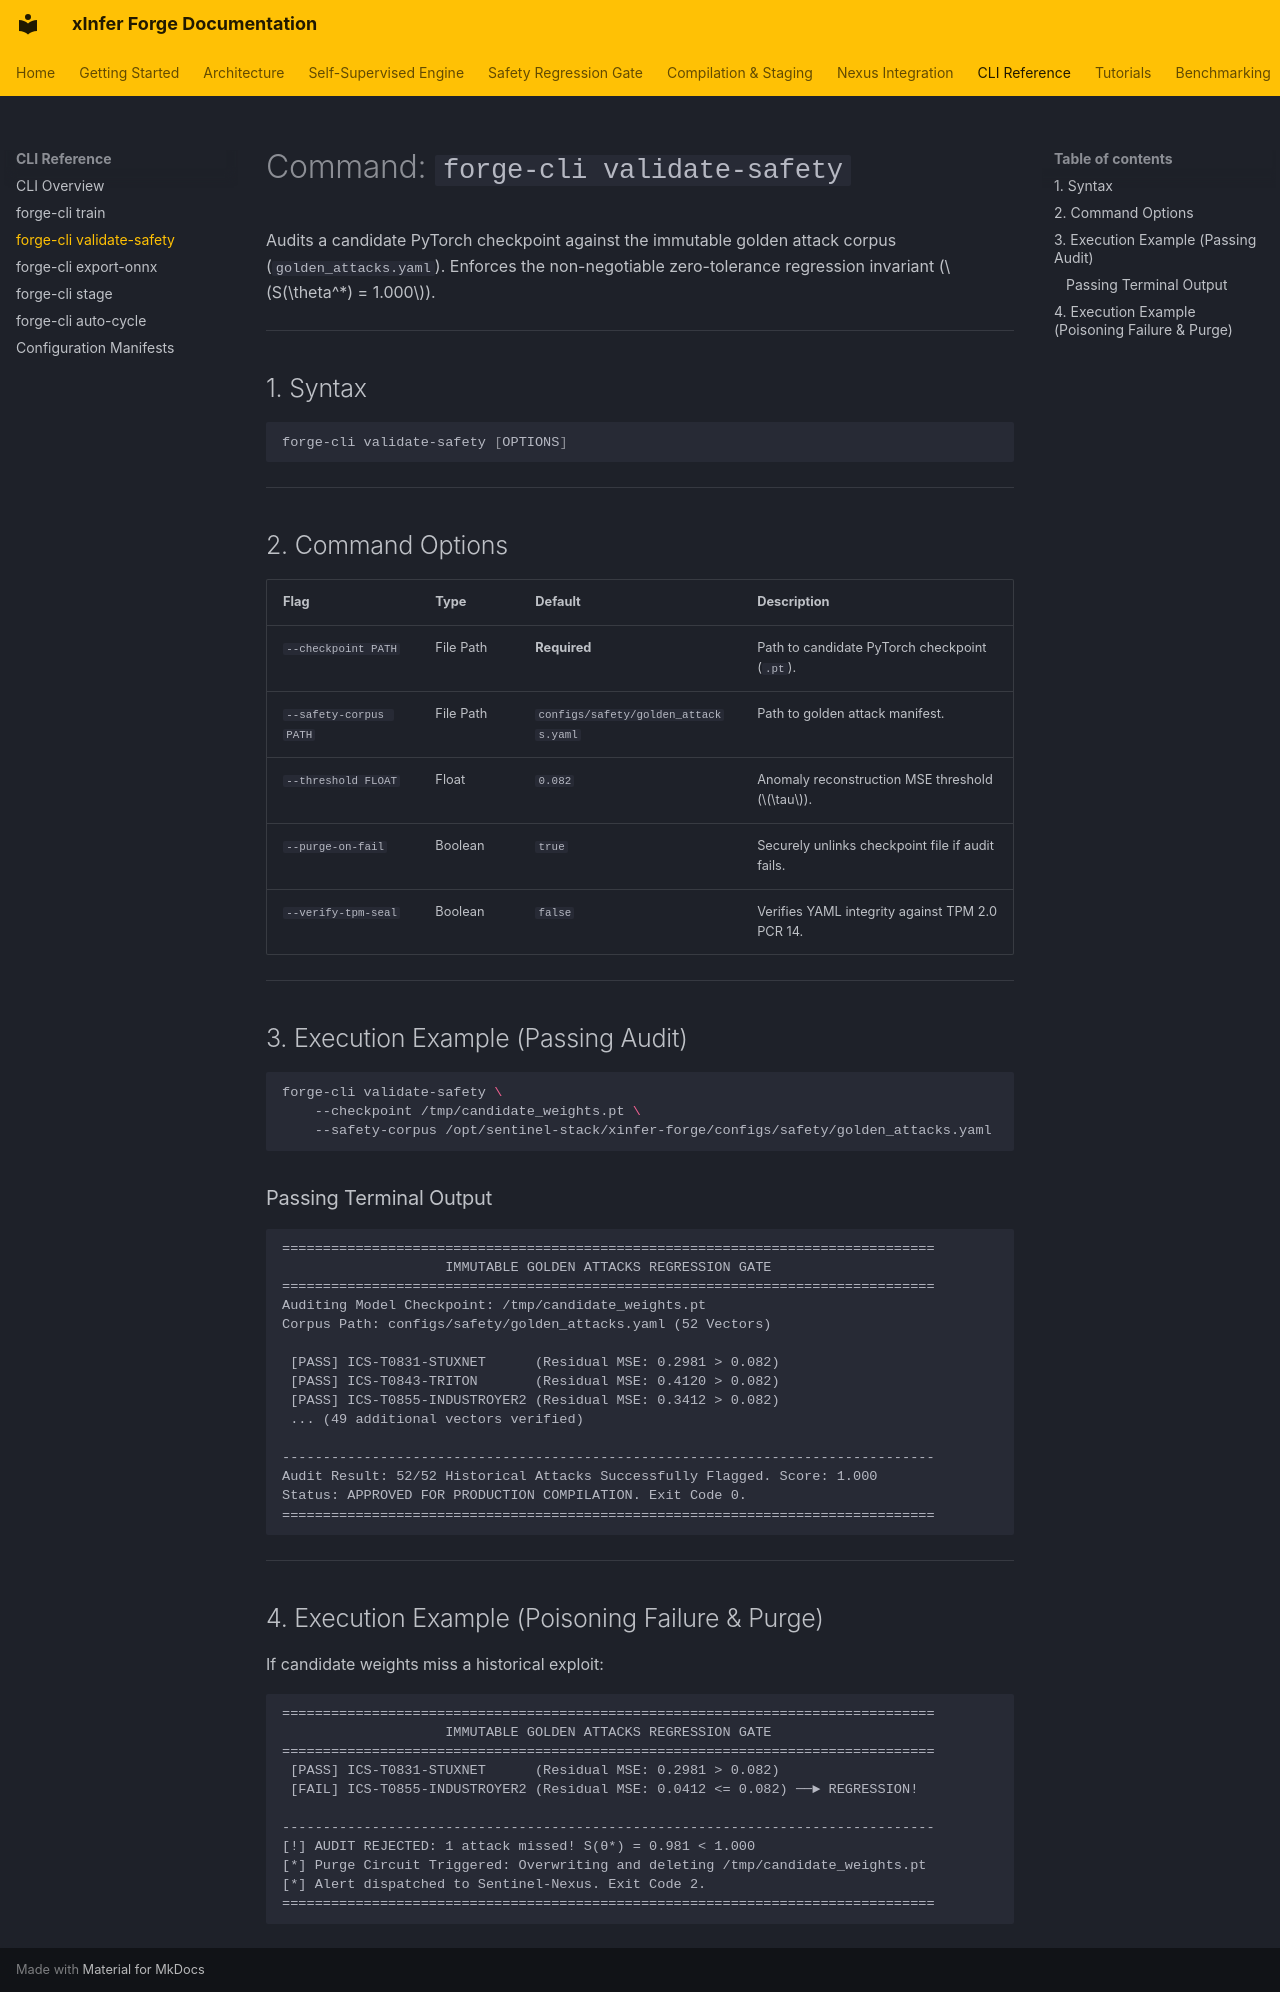

repository: kamisaberi/xinfer-forge · page: cli-reference/command-validate-safety/index.html · generator: mkdocs

# Command: `forge-cli validate-safety`

Audits a candidate PyTorch checkpoint against the immutable golden attack corpus (`golden_attacks.yaml`). Enforces the non-negotiable zero-tolerance regression invariant ($S(\theta^*) = 1.000$).

---

## 1. Syntax

```bash
forge-cli validate-safety [OPTIONS]
```

---

## 2. Command Options

| Flag | Type | Default | Description |
| :--- | :--- | :--- | :--- |
| `--checkpoint PATH` | File Path | **Required** | Path to candidate PyTorch checkpoint (`.pt`). |
| `--safety-corpus PATH` | File Path | `configs/safety/golden_attacks.yaml` | Path to golden attack manifest. |
| `--threshold FLOAT` | Float | `0.082` | Anomaly reconstruction MSE threshold ($\tau$). |
| `--purge-on-fail` | Boolean | `true` | Securely unlinks checkpoint file if audit fails. |
| `--verify-tpm-seal` | Boolean | `false` | Verifies YAML integrity against TPM 2.0 PCR 14. |

---

## 3. Execution Example (Passing Audit)

```bash
forge-cli validate-safety \
    --checkpoint /tmp/candidate_weights.pt \
    --safety-corpus /opt/sentinel-stack/xinfer-forge/configs/safety/golden_attacks.yaml
```

### Passing Terminal Output
```text
================================================================================
                    IMMUTABLE GOLDEN ATTACKS REGRESSION GATE
================================================================================
Auditing Model Checkpoint: /tmp/candidate_weights.pt
Corpus Path: configs/safety/golden_attacks.yaml (52 Vectors)

 [PASS] ICS-T0831-STUXNET      (Residual MSE: 0.2981 > 0.082)
 [PASS] ICS-T0843-TRITON       (Residual MSE: 0.4120 > 0.082)
 [PASS] ICS-T0855-INDUSTROYER2 (Residual MSE: 0.3412 > 0.082)
 ... (49 additional vectors verified)

--------------------------------------------------------------------------------
Audit Result: 52/52 Historical Attacks Successfully Flagged. Score: 1.000
Status: APPROVED FOR PRODUCTION COMPILATION. Exit Code 0.
================================================================================
```

---

## 4. Execution Example (Poisoning Failure & Purge)

If candidate weights miss a historical exploit:

```text
================================================================================
                    IMMUTABLE GOLDEN ATTACKS REGRESSION GATE
================================================================================
 [PASS] ICS-T0831-STUXNET      (Residual MSE: 0.2981 > 0.082)
 [FAIL] ICS-T0855-INDUSTROYER2 (Residual MSE: 0.0412 <= 0.082) ──► REGRESSION!

--------------------------------------------------------------------------------
[!] AUDIT REJECTED: 1 attack missed! S(θ*) = 0.981 < 1.000
[*] Purge Circuit Triggered: Overwriting and deleting /tmp/candidate_weights.pt
[*] Alert dispatched to Sentinel-Nexus. Exit Code 2.
================================================================================
```
